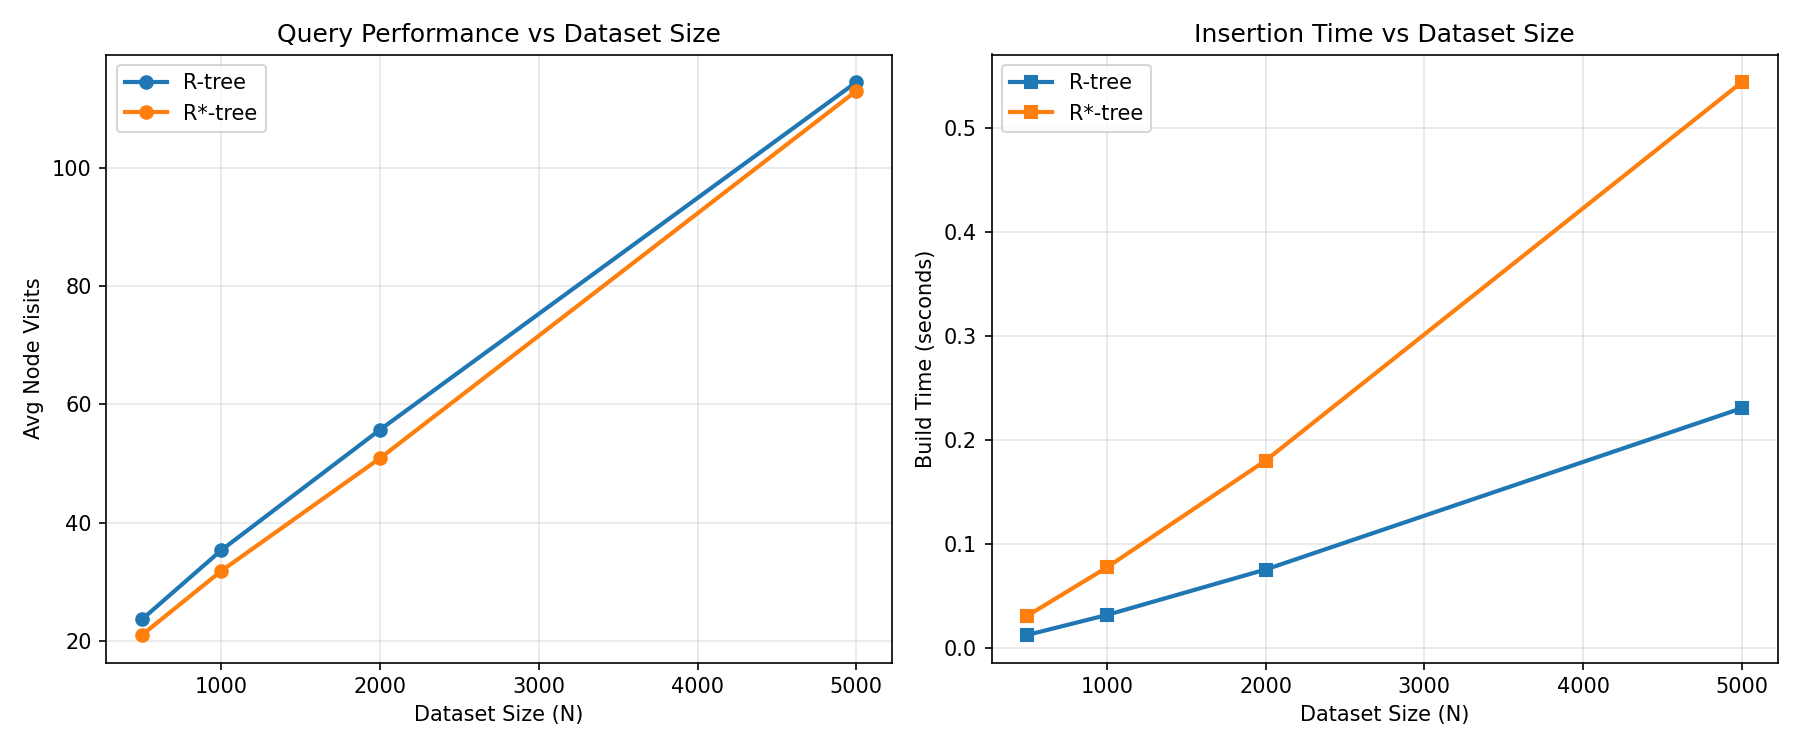

The table this chart was drawn from, first rows:
N, Tree, Avg_Node_Visits, Build_Time(s)
500, R-tree, 23.65, 0.01284
500, R*-tree, 21.02, 0.03136
1000, R-tree, 35.36, 0.03201
1000, R*-tree, 31.85, 0.07772
2000, R-tree, 55.74, 0.07573
2000, R*-tree, 50.92, 0.1805
5000, R-tree, 114.5, 0.2309
5000, R*-tree, 113, 0.5444
